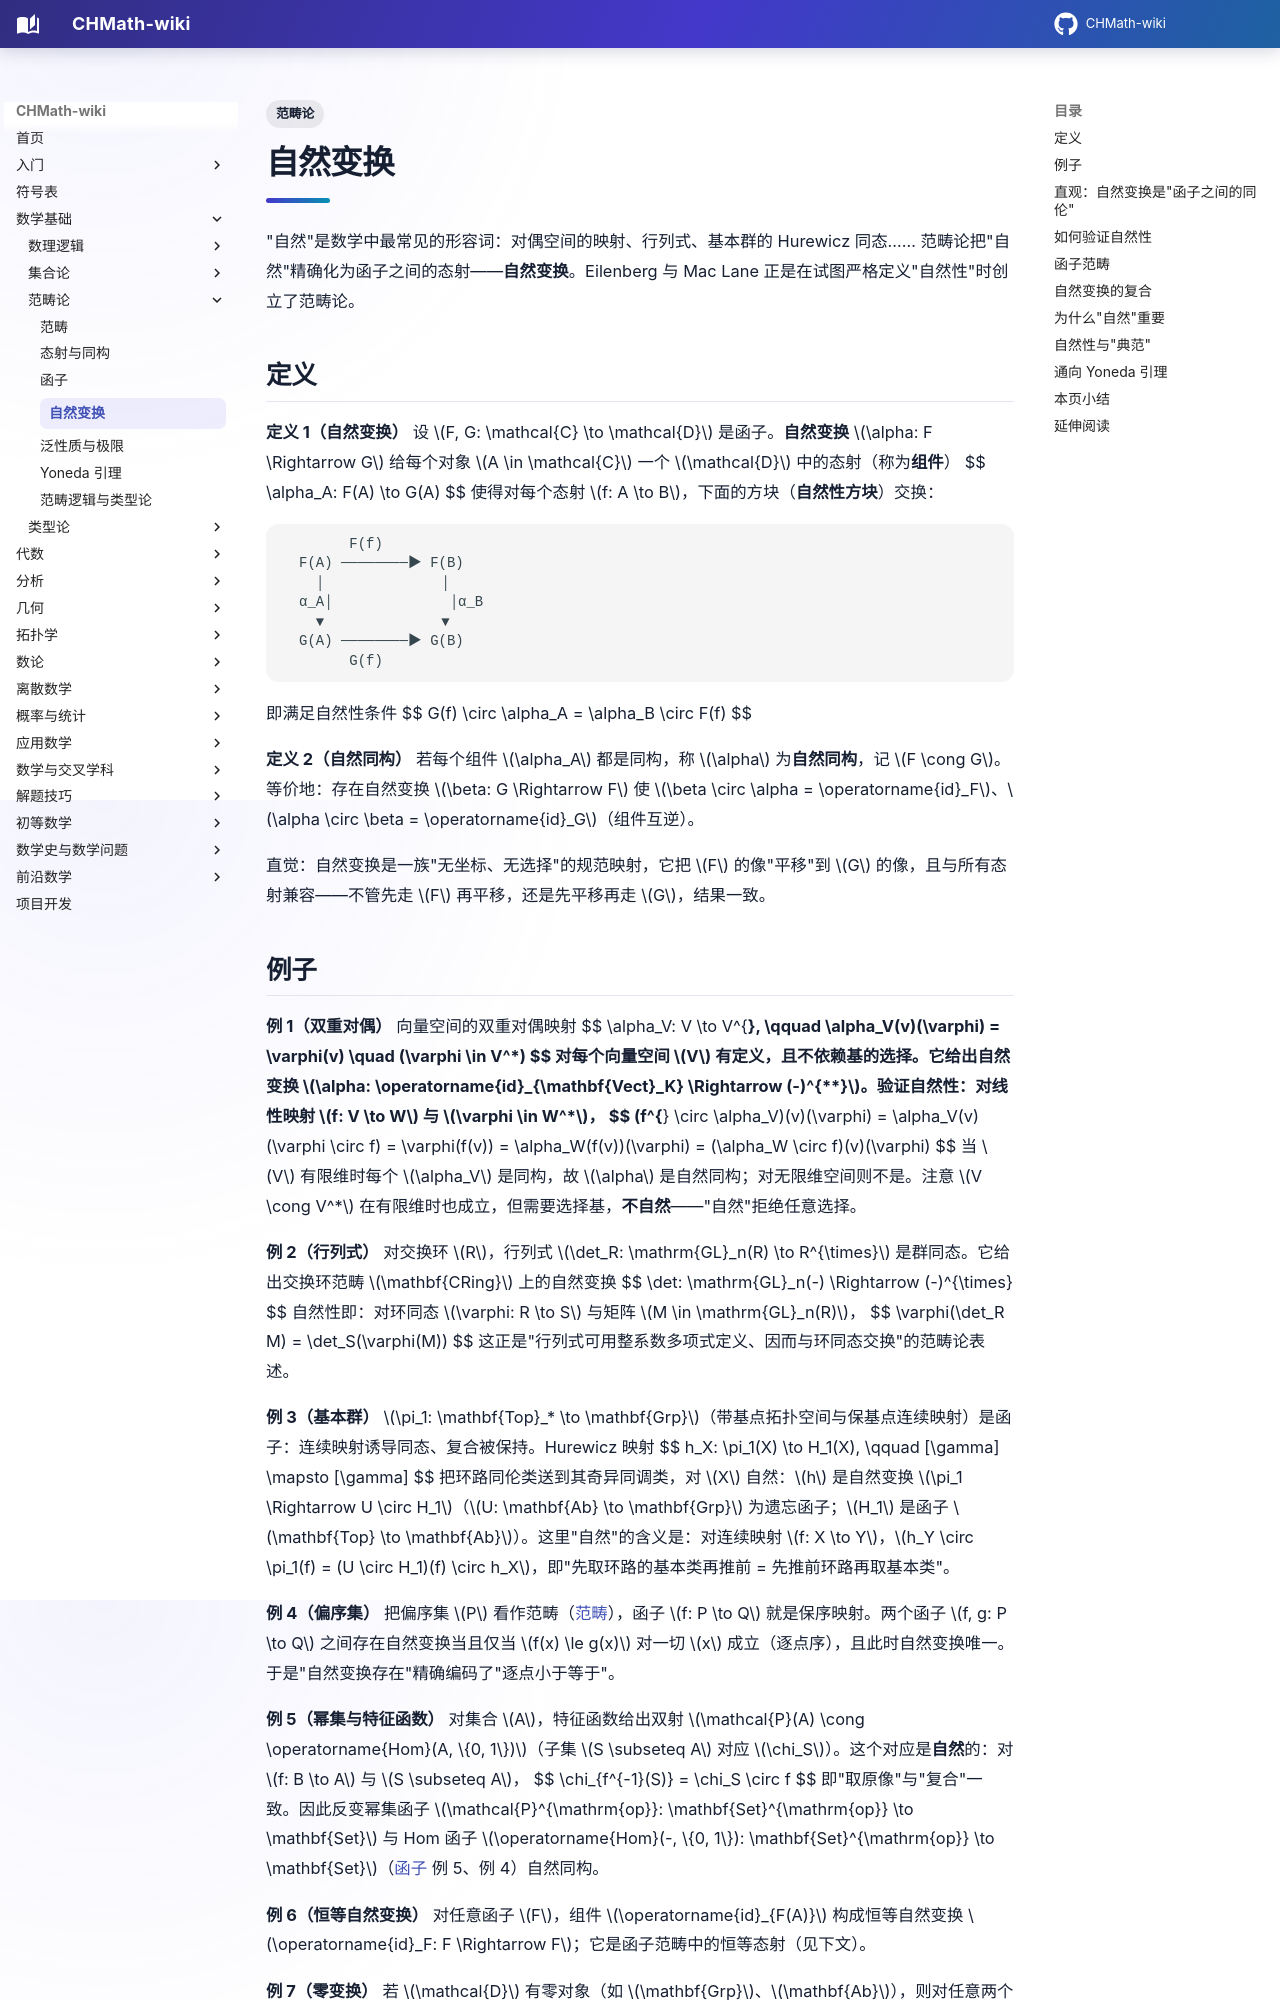

repository: FinParker/CHMath-wiki · page: foundations/category_theory/natural_transformations/index.html · generator: mkdocs

---
title: 自然变换
tags:
  - 范畴论
---

# 自然变换

"自然"是数学中最常见的形容词：对偶空间的映射、行列式、基本群的 Hurewicz 同态…… 范畴论把"自然"精确化为函子之间的态射——**自然变换**。Eilenberg 与 Mac Lane 正是在试图严格定义"自然性"时创立了范畴论。

## 定义

**定义 1（自然变换）** 设 $F, G: \mathcal{C} \to \mathcal{D}$ 是函子。**自然变换** $\alpha: F \Rightarrow G$ 给每个对象 $A \in \mathcal{C}$ 一个 $\mathcal{D}$ 中的态射（称为**组件**）
$$
\alpha_A: F(A) \to G(A)
$$
使得对每个态射 $f: A \to B$，下面的方块（**自然性方块**）交换：

```
        F(f)
  F(A) ────────▶ F(B)
    │              │
  α_A│              │α_B
    ▼              ▼
  G(A) ────────▶ G(B)
        G(f)
```

即满足自然性条件
$$
G(f) \circ \alpha_A = \alpha_B \circ F(f)
$$

**定义 2（自然同构）** 若每个组件 $\alpha_A$ 都是同构，称 $\alpha$ 为**自然同构**，记 $F \cong G$。等价地：存在自然变换 $\beta: G \Rightarrow F$ 使 $\beta \circ \alpha = \operatorname{id}_F$、$\alpha \circ \beta = \operatorname{id}_G$（组件互逆）。

直觉：自然变换是一族"无坐标、无选择"的规范映射，它把 $F$ 的像"平移"到 $G$ 的像，且与所有态射兼容——不管先走 $F$ 再平移，还是先平移再走 $G$，结果一致。
